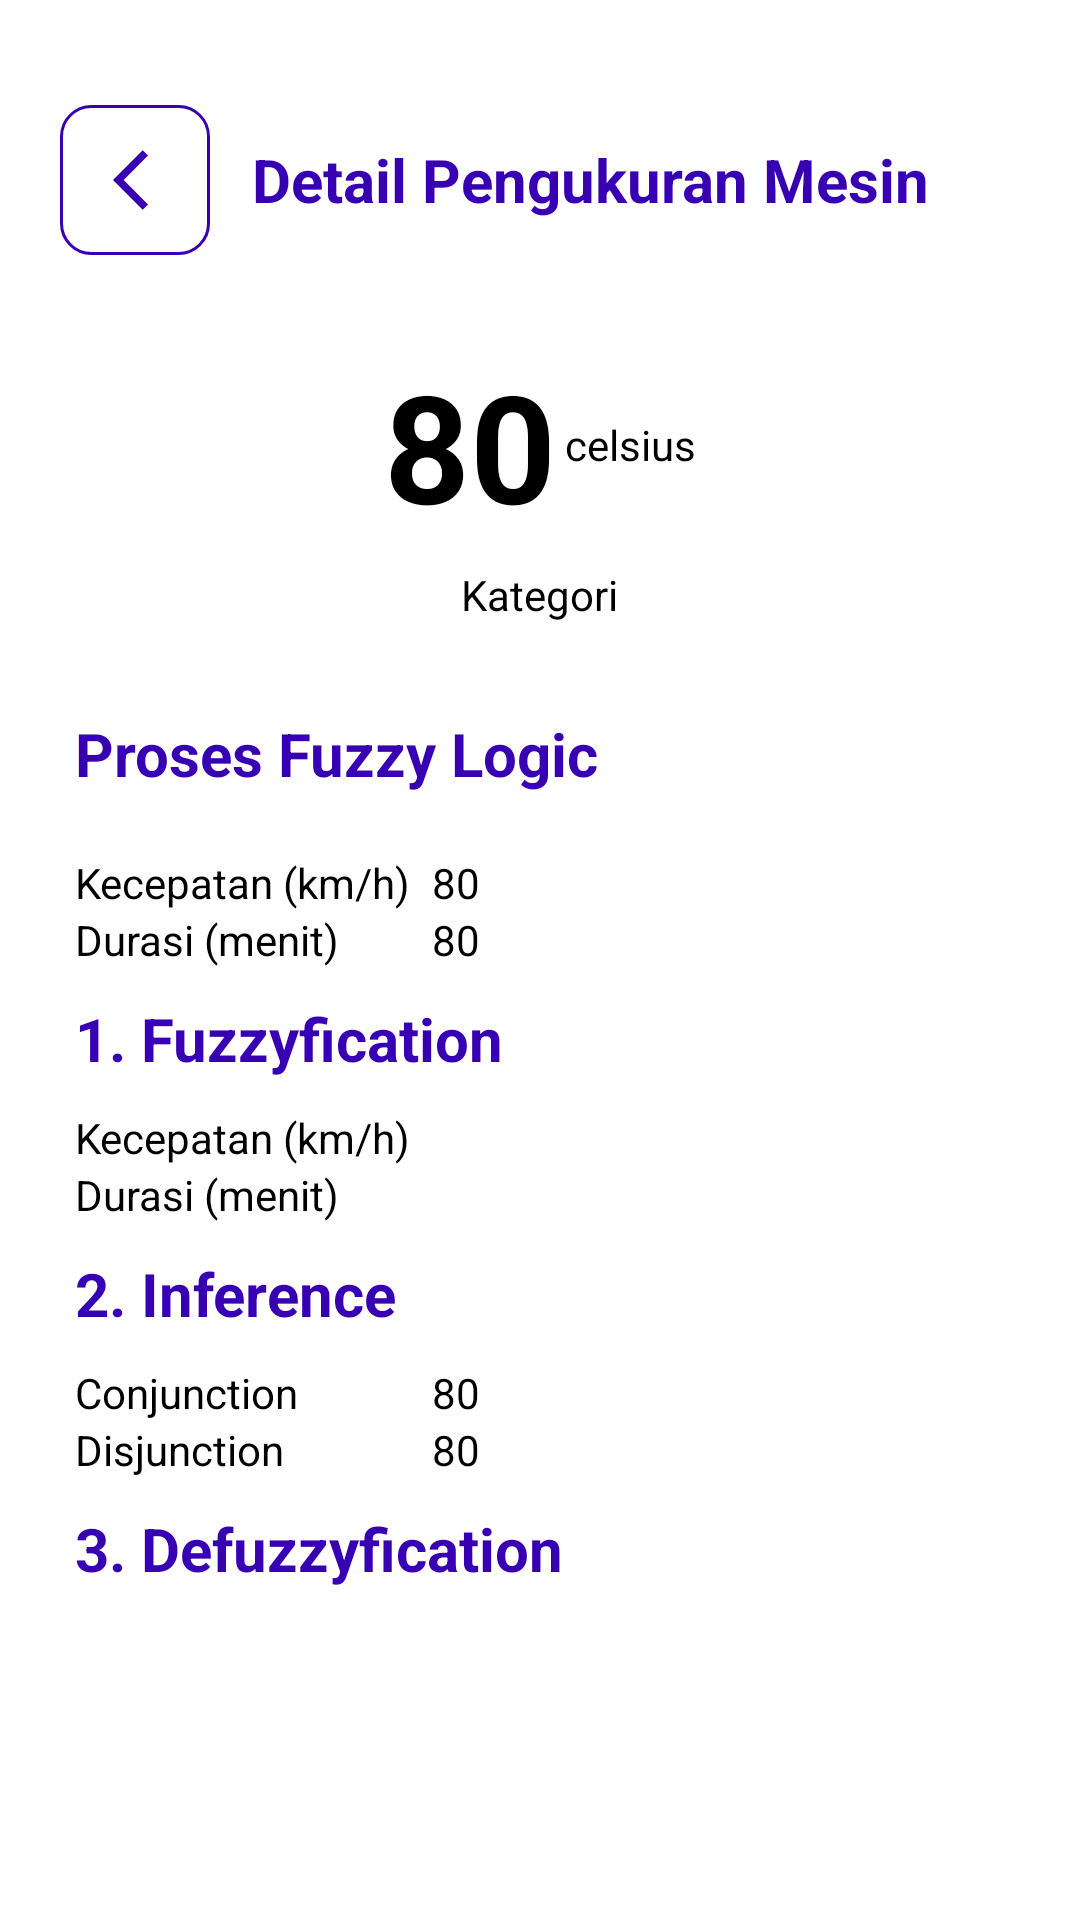

Here is an Android app screen rendered from its layout file. Give the layout XML and the strings, colors and styles it references.
<!-- AndroidManifest.xml: application theme Theme.Enginemeter -->
<!-- res/layout/activity_detail.xml -->
<?xml version="1.0" encoding="utf-8"?>
<androidx.constraintlayout.widget.ConstraintLayout xmlns:android="http://schemas.android.com/apk/res/android"
    xmlns:app="http://schemas.android.com/apk/res-auto"
    xmlns:tools="http://schemas.android.com/tools"
    android:layout_width="match_parent"
    android:layout_height="match_parent"
    tools:context=".DetailActivity">

    <LinearLayout
        android:id="@+id/linear"
        android:layout_width="match_parent"
        android:layout_height="wrap_content"
        android:orientation="horizontal"
        android:layout_marginHorizontal="20sp"
        android:layout_marginTop="35dp"
        app:layout_constraintTop_toTopOf="parent">

        <androidx.appcompat.widget.Toolbar
            android:id="@+id/toolbar"
            android:layout_width="50dp"
            android:layout_height="50dp"
            android:background="@drawable/bg_rounded"
            android:paddingStart="10dp"
            android:paddingEnd="1dp"
            app:navigationIcon="@drawable/ic_back" />

        <TextView
            android:layout_width="wrap_content"
            android:layout_height="wrap_content"
            android:text="Detail Pengukuran Mesin"
            android:textSize="20sp"
            android:textStyle="bold"
            android:layout_gravity="center"
            android:textColor="@color/purple_700"
            android:layout_marginStart="14dp"/>

    </LinearLayout>

    <ScrollView
        android:layout_width="match_parent"
        android:layout_height="wrap_content"
        android:layout_marginTop="30dp"
        app:layout_constraintTop_toBottomOf="@id/linear">

        <LinearLayout
            android:layout_width="match_parent"
            android:layout_height="wrap_content"
            android:orientation="vertical">

            <LinearLayout
                android:layout_width="match_parent"
                android:layout_height="wrap_content"
                android:orientation="horizontal"
                android:gravity="center">

                <TextView
                    android:id="@+id/tvSuhu"
                    android:layout_width="wrap_content"
                    android:layout_height="wrap_content"
                    android:text="80"
                    android:textSize="50sp"
                    android:textStyle="bold"
                    android:textColor="@color/black"/>

                <TextView
                    android:layout_width="wrap_content"
                    android:layout_height="wrap_content"
                    android:text="celsius"
                    android:layout_marginStart="3dp"
                    android:textColor="@color/black"/>

            </LinearLayout>

            <TextView
                android:id="@+id/tvKategori"
                android:layout_width="wrap_content"
                android:layout_height="wrap_content"
                android:text="Kategori"
                android:textColor="@color/black"
                android:layout_gravity="center"
                android:layout_marginTop="7dp"/>

            <TextView
                android:layout_width="wrap_content"
                android:layout_height="wrap_content"
                android:text="Proses Fuzzy Logic"
                android:textSize="20sp"
                android:textStyle="bold"
                android:layout_marginStart="25dp"
                android:layout_marginTop="30dp"
                android:textColor="@color/purple_700"/>

            <LinearLayout
                android:layout_width="match_parent"
                android:layout_height="wrap_content"
                android:orientation="horizontal">

                <TextView
                    android:layout_width="match_parent"
                    android:layout_height="wrap_content"
                    android:text="Kecepatan (km/h)"
                    android:layout_marginTop="20dp"
                    android:layout_marginStart="25dp"
                    android:layout_weight="3"
                    android:textColor="@color/black"/>

                <TextView
                    android:id="@+id/tvInputSpeed"
                    android:layout_width="match_parent"
                    android:layout_height="wrap_content"
                    android:text="80"
                    android:layout_marginTop="20dp"
                    android:layout_weight="2"
                    android:textColor="@color/black"/>

            </LinearLayout>

            <LinearLayout
                android:layout_width="match_parent"
                android:layout_height="wrap_content"
                android:orientation="horizontal">

                <TextView
                    android:layout_width="match_parent"
                    android:layout_height="wrap_content"
                    android:text="Durasi (menit)"
                    android:layout_marginStart="25dp"
                    android:layout_weight="3"
                    android:textColor="@color/black"/>

                <TextView
                    android:id="@+id/tvInputTime"
                    android:layout_width="match_parent"
                    android:layout_height="wrap_content"
                    android:text="80"
                    android:layout_weight="2"
                    android:textColor="@color/black"/>

            </LinearLayout>

            <TextView
                android:layout_width="wrap_content"
                android:layout_height="wrap_content"
                android:text="1. Fuzzyfication"
                android:textSize="20sp"
                android:textStyle="bold"
                android:textColor="@color/purple_700"
                android:layout_marginHorizontal="25dp"
                android:layout_marginVertical="10dp"/>

            <LinearLayout
                android:layout_width="match_parent"
                android:layout_height="wrap_content"
                android:orientation="horizontal">

                <TextView
                    android:layout_width="match_parent"
                    android:layout_height="wrap_content"
                    android:text="Kecepatan (km/h)"
                    android:layout_marginStart="25dp"
                    android:layout_weight="3"
                    android:textColor="@color/black"/>

                <TextView
                    android:id="@+id/tvResultSpeed"
                    android:layout_width="match_parent"
                    android:layout_height="wrap_content"
                    android:textColor="@color/black"
                    android:layout_weight="2"/>

            </LinearLayout>

            <LinearLayout
                android:layout_width="match_parent"
                android:layout_height="wrap_content"
                android:orientation="horizontal">

                <TextView
                    android:layout_width="match_parent"
                    android:layout_height="wrap_content"
                    android:text="Durasi (menit)"
                    android:layout_marginStart="25dp"
                    android:layout_weight="3"
                    android:textColor="@color/black"/>

                <TextView
                    android:id="@+id/tvResultTime"
                    android:layout_width="match_parent"
                    android:layout_height="wrap_content"
                    android:textColor="@color/black"
                    android:layout_weight="2"/>

            </LinearLayout>

            <TextView
                android:layout_width="wrap_content"
                android:layout_height="wrap_content"
                android:text="2. Inference"
                android:textSize="20sp"
                android:textStyle="bold"
                android:textColor="@color/purple_700"
                android:layout_marginHorizontal="25dp"
                android:layout_marginVertical="10dp"/>

            <LinearLayout
                android:layout_width="match_parent"
                android:layout_height="wrap_content"
                android:orientation="horizontal">

                <TextView
                    android:layout_width="match_parent"
                    android:layout_height="wrap_content"
                    android:text="Conjunction"
                    android:layout_marginStart="25dp"
                    android:layout_weight="3"
                    android:textColor="@color/black"/>

                <TextView
                    android:id="@+id/tvResultConj"
                    android:layout_width="match_parent"
                    android:layout_height="wrap_content"
                    android:text="80"
                    android:layout_weight="2"
                    android:textColor="@color/black"/>

            </LinearLayout>

            <LinearLayout
                android:layout_width="match_parent"
                android:layout_height="wrap_content"
                android:orientation="horizontal">

                <TextView
                    android:layout_width="match_parent"
                    android:layout_height="wrap_content"
                    android:text="Disjunction"
                    android:layout_marginStart="25dp"
                    android:layout_weight="3"
                    android:textColor="@color/black"/>

                <TextView
                    android:id="@+id/tvResultDisjunc"
                    android:layout_width="match_parent"
                    android:layout_height="wrap_content"
                    android:text="80"
                    android:layout_weight="2"
                    android:textColor="@color/black"/>

            </LinearLayout>

            <TextView
                android:layout_width="wrap_content"
                android:layout_height="wrap_content"
                android:text="3. Defuzzyfication"
                android:textSize="20sp"
                android:textStyle="bold"
                android:textColor="@color/purple_700"
                android:layout_marginHorizontal="25dp"
                android:layout_marginVertical="10dp"/>

            <TextView
                android:id="@+id/tvResultDefuzz"
                android:layout_width="wrap_content"
                android:layout_height="wrap_content"
                android:textColor="@color/black"
                android:layout_marginHorizontal="25dp"/>

        </LinearLayout>

    </ScrollView>

</androidx.constraintlayout.widget.ConstraintLayout>
<!-- resources referenced by this layout -->
<resources>
  <!-- drawable bg_rounded (drawable) -->
  <?xml version="1.0" encoding="utf-8"?>
  <shape xmlns:android="http://schemas.android.com/apk/res/android">
      <corners android:radius="10dp" />
      <solid android:color="@android:color/white" />
      <stroke android:color="@color/purple_700"
          android:width="1dp"/>
  </shape>
  <!-- drawable ic_back (drawable) -->
  <?xml version="1.0" encoding="utf-8"?>
  <vector xmlns:android="http://schemas.android.com/apk/res/android"
      android:width="24dp"
      android:height="24dp"
      android:tint="@color/purple_700"
      android:viewportWidth="24"
      android:viewportHeight="24">
      <path
          android:fillColor="@android:color/black"
          android:pathData="M11.67,3.87L9.9,2.1 0,12l9.9,9.9 1.77,-1.77L3.54,12z" />
  </vector>
  <style name="Theme.Enginemeter" parent="Theme.MaterialComponents.DayNight.NoActionBar">
          
          <item name="colorPrimary">@color/purple_500</item>
          <item name="colorPrimaryVariant">@color/purple_700</item>
          <item name="colorOnPrimary">@color/white</item>
          
          <item name="colorSecondary">@color/teal_200</item>
          <item name="colorSecondaryVariant">@color/teal_700</item>
          <item name="colorOnSecondary">@color/black</item>
          
          <item name="android:statusBarColor" tools:targetApi="l">?attr/colorPrimaryVariant</item>
          
      </style>
  <!-- not gathered from this repository: default colours our renderer supplied (Android Studio template values) -->
  <color name="purple_500">#FF6200EE</color>
  <color name="purple_700">#FF3700B3</color>
  <color name="teal_200">#FF03DAC5</color>
  <color name="teal_700">#FF018786</color>
  <color name="black">#FF000000</color>
  <color name="white">#FFFFFFFF</color>
</resources>
